The GitHub repository Raja-Lakshmanan/ElectronicComponentClassifier contains a labelled image folder "cleaned_dataset" with 10 categories: capacitor, diode, fuse, inductor, integrated circuit, LED, potentiometer, push button, resistor, transistor. Examples follow, each with its label.

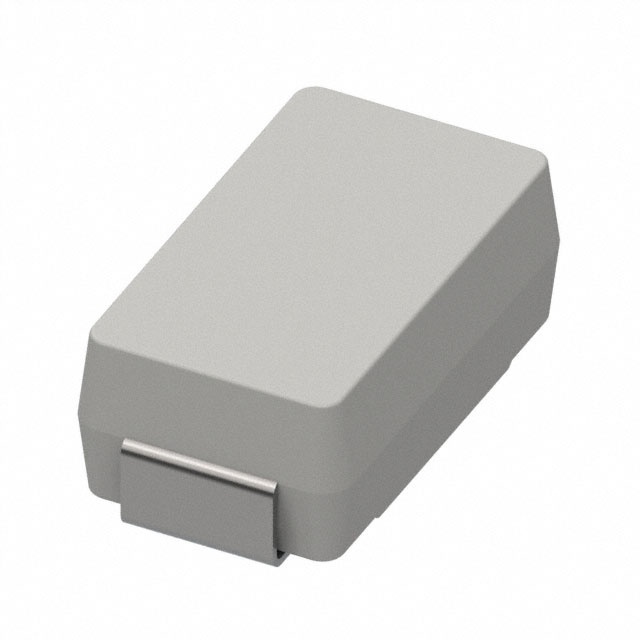
Label: fuse

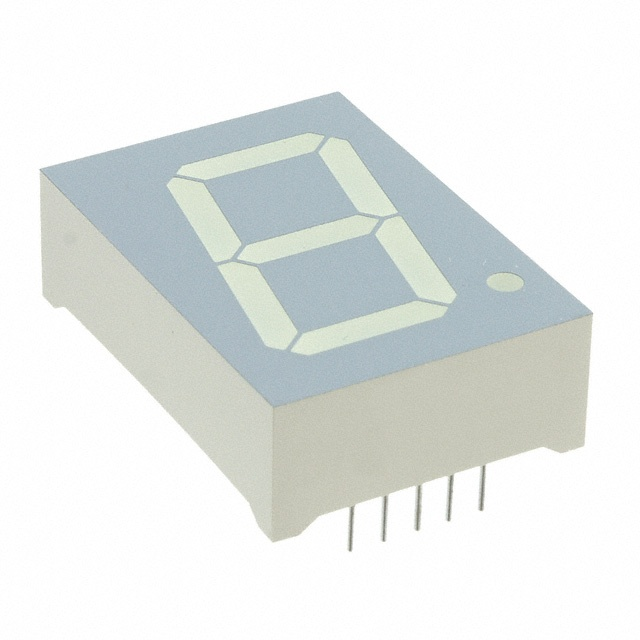
Label: LED

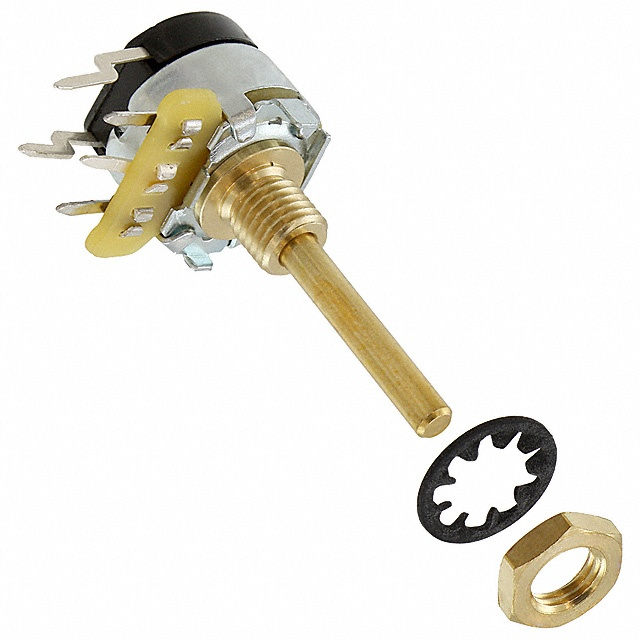
Label: potentiometer

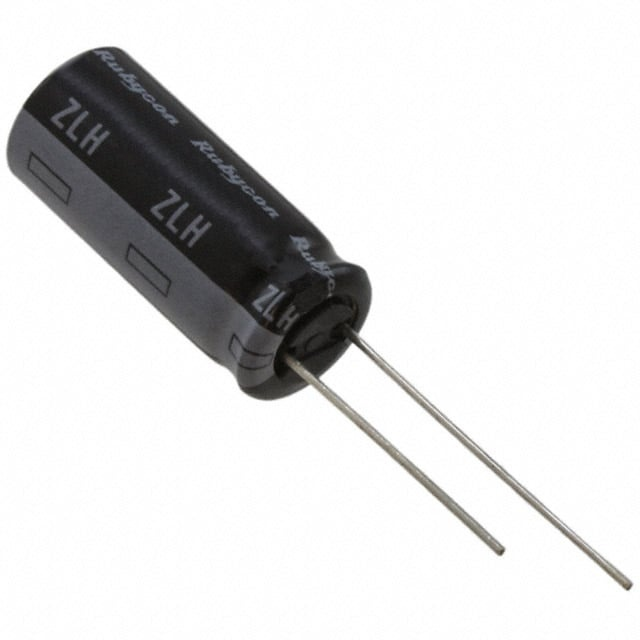
Label: capacitor

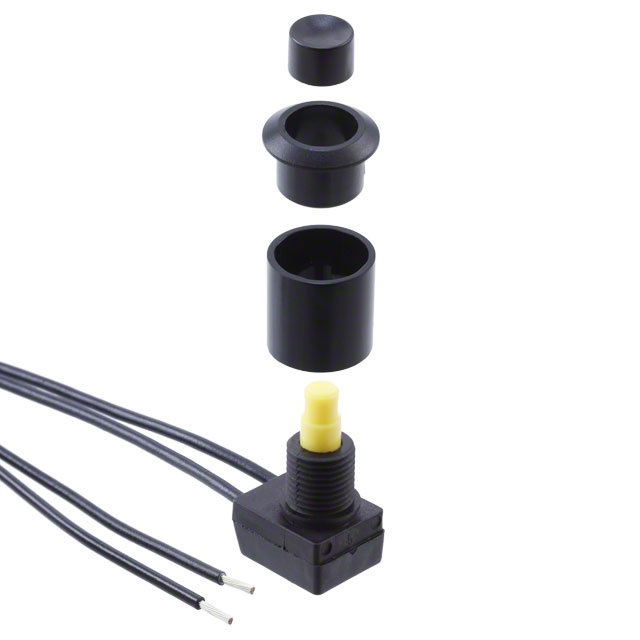
Label: push button

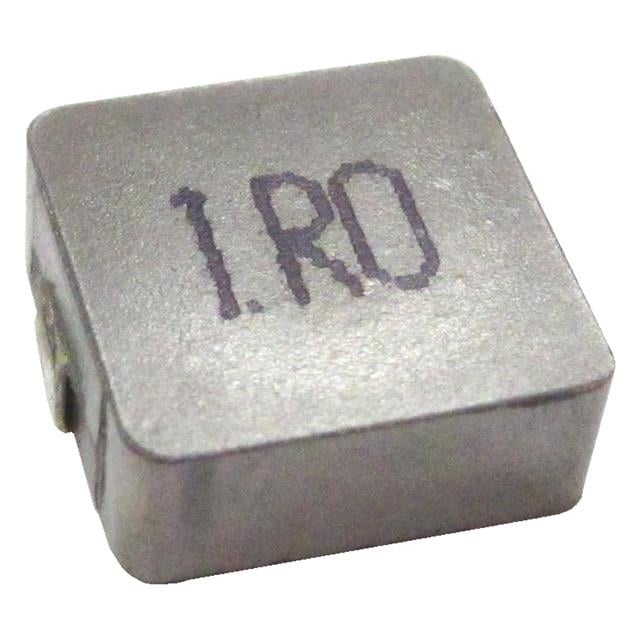
Label: inductor
